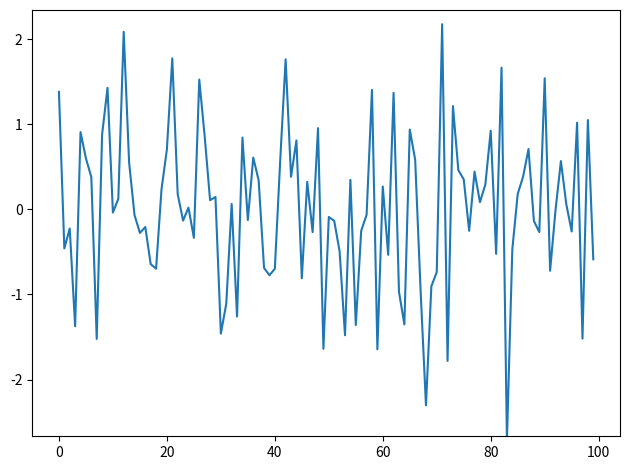

Source code (Python): (Note: this script raises an exception after producing the figure.)
import matplotlib
import matplotlib.pyplot as plt
import numpy as np
import time

#fig, ax = plt.subplots()

#tstart = time.time()
#num_plots = 0
#while time.time()-tstart < 1:
    #ax.clear()
    #ax.plot(np.random.randn(100))
    #plt.pause(0.001)
    #num_plots += 1
#print(num_plots)


#fig, ax = plt.subplots()
#line, = ax.plot(np.random.randn(100))

#tstart = time.time()
#num_plots = 0
#while time.time()-tstart < 1:
    #line.set_ydata(np.random.randn(100))
    #plt.pause(0.001)
    #num_plots += 1
#print(num_plots)

matplotlib.rcParams.update({'figure.autolayout': True})
fig, ax = plt.subplots()
line, = ax.plot(np.random.randn(100))
plt.show(block=False)

tstart = time.time()
num_plots = 0
while time.time()-tstart < 5:
    line.set_ydata(np.random.randn(100))
    ax.draw_artist(ax.patch)
    ax.draw_artist(line)
    fig.canvas.update()
    fig.canvas.flush_events()
    num_plots += 1
print(num_plots/5)
